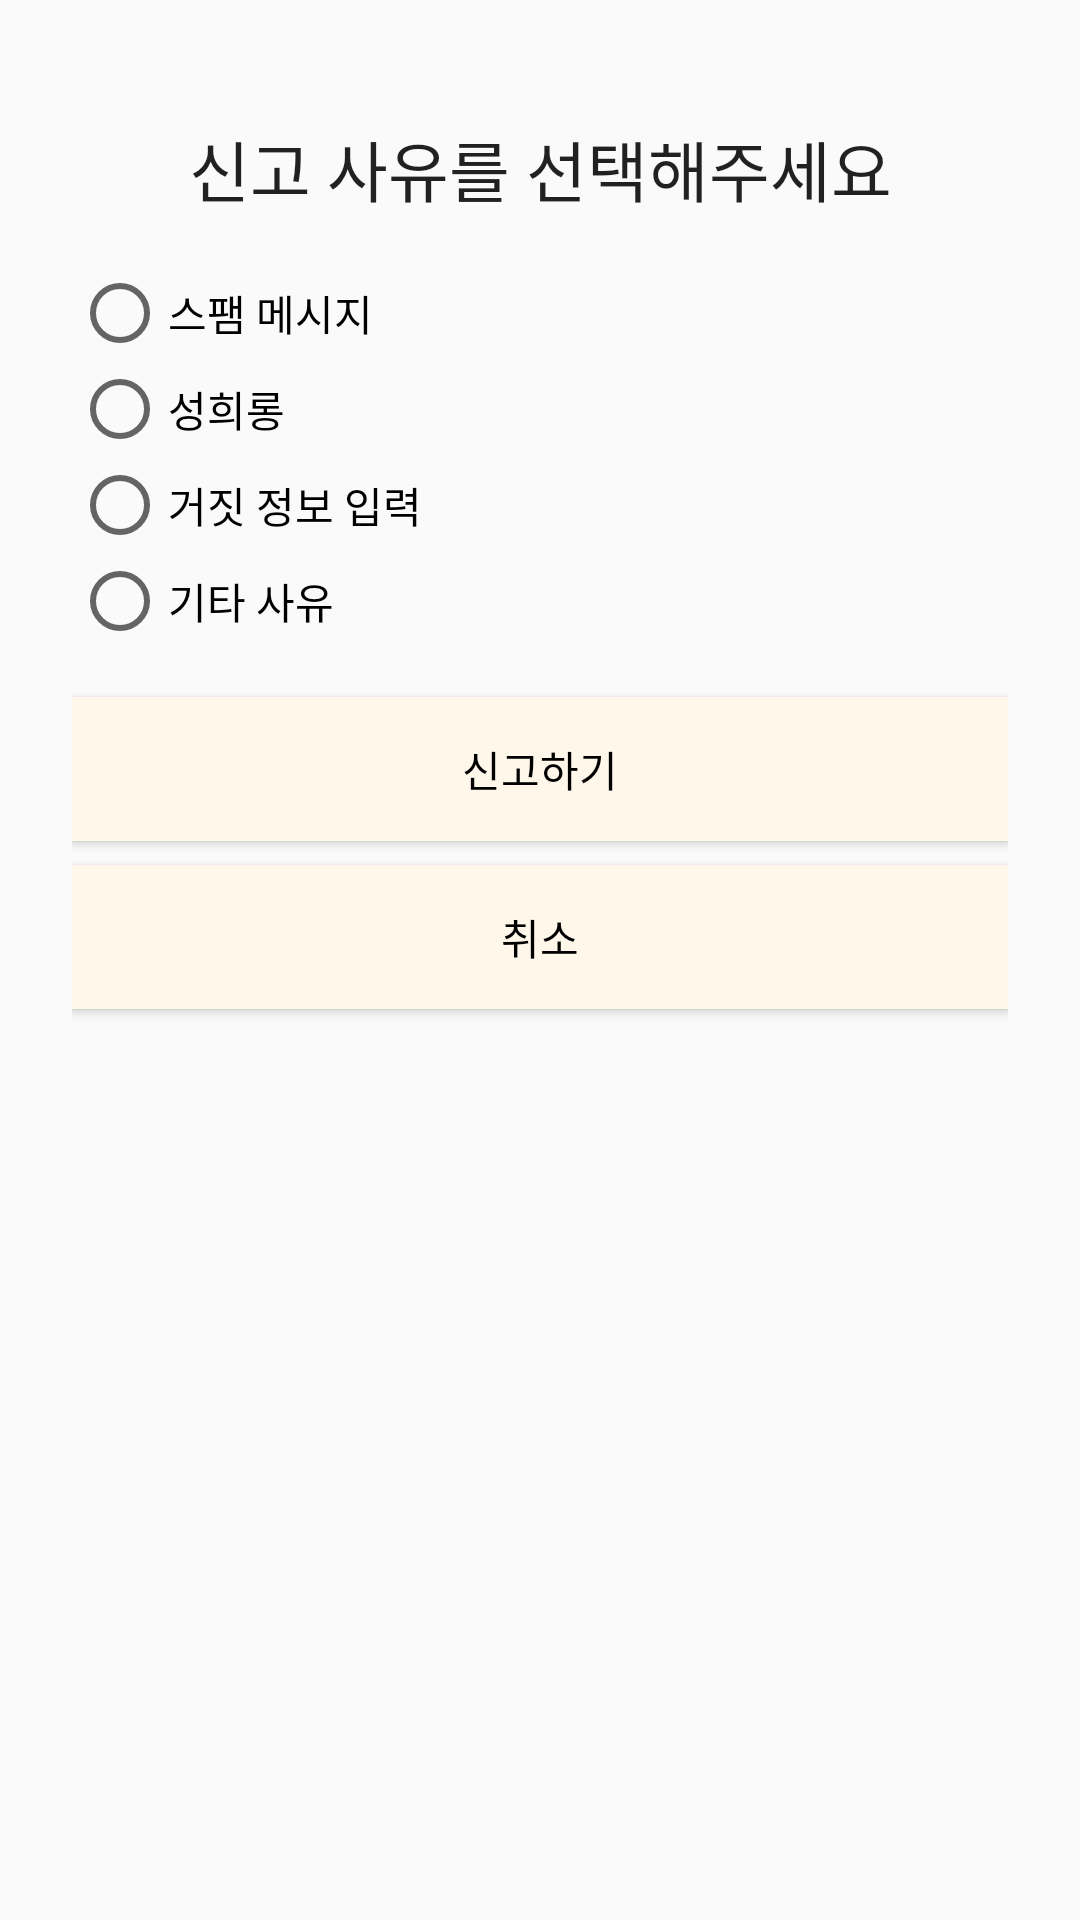

Layout XML and referenced resources for this Android screen:
<!-- AndroidManifest.xml: application theme Theme.MyTestApp -->
<!-- res/layout/report_dialog.xml -->
<?xml version="1.0" encoding="utf-8"?>
<LinearLayout xmlns:android="http://schemas.android.com/apk/res/android"
    android:layout_width="match_parent"
    android:layout_height="wrap_content"
    android:orientation="vertical"
    android:padding="24dp">

    <TextView
        android:id="@+id/textViewTitle"
        android:layout_width="match_parent"
        android:layout_height="wrap_content"
        android:text="@string/select_report_reason"
        android:textAppearance="@style/TextAppearance.AppCompat.Large"
        android:gravity="center"
        android:padding="16dp" />

    <RadioGroup
        android:id="@+id/radioGroupReasons"
        android:layout_width="match_parent"
        android:layout_height="wrap_content">

        <RadioButton
            android:id="@+id/radioButtonSpam"
            android:layout_width="match_parent"
            android:layout_height="wrap_content"
            android:text="@string/reason_spam" />

        <RadioButton
            android:id="@+id/radioButtonHarassment"
            android:layout_width="match_parent"
            android:layout_height="wrap_content"
            android:text="@string/reason_harassment" />

        <RadioButton
            android:id="@+id/radioButtonNudity"
            android:layout_width="match_parent"
            android:layout_height="wrap_content"
            android:text="@string/reason_lie" />

        <RadioButton
            android:id="@+id/radioButtonOther"
            android:layout_width="match_parent"
            android:layout_height="wrap_content"
            android:text="@string/reason_other" />
    </RadioGroup>

    <Button
        android:id="@+id/buttonSubmit"
        android:layout_width="match_parent"
        android:layout_height="wrap_content"
        android:text="@string/report"
        android:background="@color/light_orange"
        android:textColor="@color/black"
        android:layout_marginTop="16dp" />

    <Button
        android:id="@+id/buttonCancel"
        android:layout_width="match_parent"
        android:layout_height="wrap_content"
        android:text="@string/cancel"
        android:background="@color/light_orange"
        android:textColor="@color/black"
        android:layout_marginTop="8dp" />
</LinearLayout>
<!-- resources referenced by this layout -->
<resources>
  <color name="black">#FF000000</color>
  <color name="light_orange">#FFF7EA</color>
  <string name="cancel">취소</string>
  <string name="reason_harassment">성희롱</string>
  <string name="reason_lie">거짓 정보 입력</string>
  <string name="reason_other">기타 사유</string>
  <string name="reason_spam">스팸 메시지</string>
  <string name="report">신고하기</string>
  <string name="select_report_reason">신고 사유를 선택해주세요</string>
  <style name="Theme.MyTestApp" parent="Theme.AppCompat.Light.DarkActionBar">
          
          <item name="colorPrimary">@color/orange_main</item>
          <item name="colorPrimaryDark">@color/orange_main</item>
          <item name="colorAccent">@color/orange_main</item>
      </style>
  <color name="orange_main">#E99311</color>
</resources>
